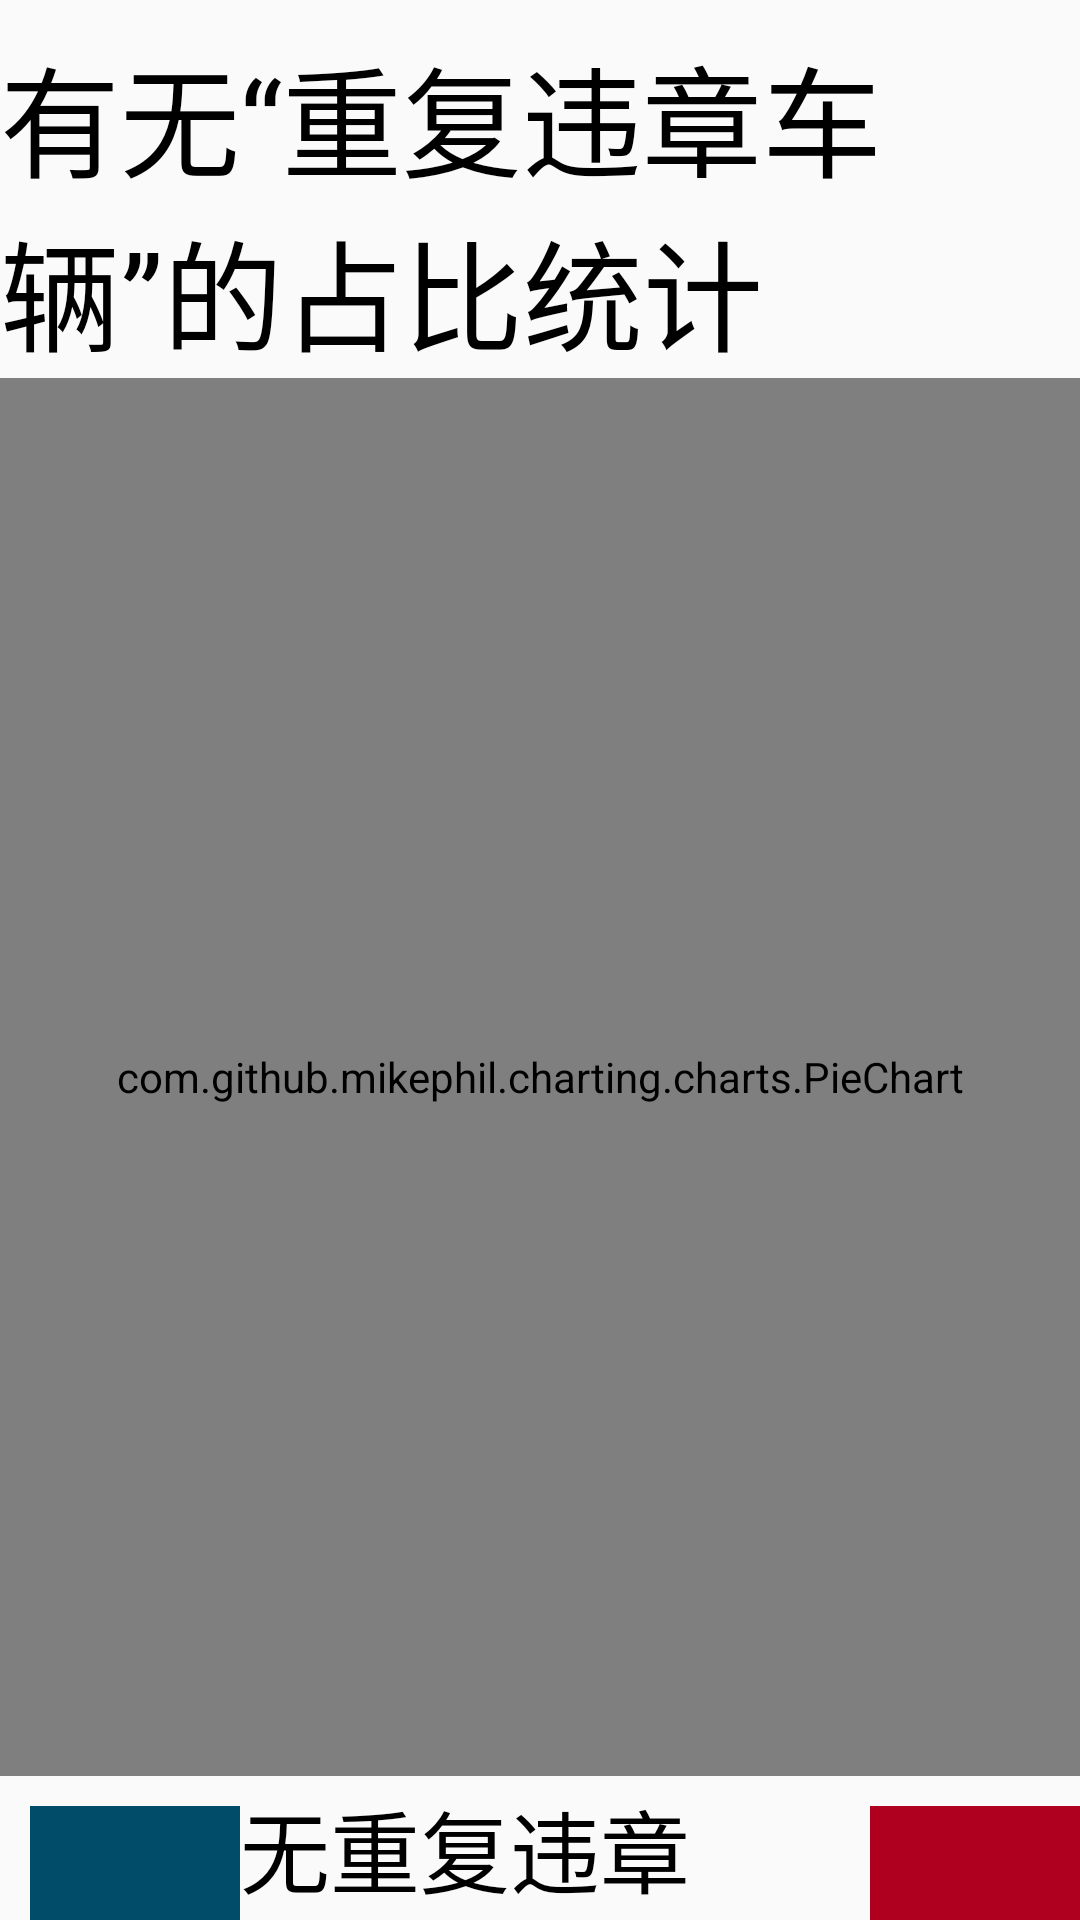

Write the Android layout XML for this screen, with the resource values it uses.
<!-- AndroidManifest.xml: application theme Theme.ShiYiDaoShiSan -->
<!-- res/layout/sjfx_yemian3.xml -->
<?xml version="1.0" encoding="utf-8"?>
<LinearLayout xmlns:android="http://schemas.android.com/apk/res/android"
    android:layout_width="match_parent"
    android:layout_height="match_parent"
    android:orientation="vertical">
    <TextView
        android:layout_marginTop="10dp"
        android:layout_gravity="center"
        android:layout_width="wrap_content"
        android:layout_height="wrap_content"
        android:textSize="40sp"
        android:textColor="@color/black"
        android:text="有无“重复违章车辆”的占比统计"/>

    <com.github.mikephil.charting.charts.PieChart
        android:id="@+id/tuoxing"
        android:layout_width="match_parent"
        android:layout_height="466dp" />
    <LinearLayout
        android:layout_gravity="center_horizontal"
        android:layout_width="wrap_content"
        android:layout_height="wrap_content"
        android:background="@drawable/anniu_beij2"
        >
        <ImageView
            android:layout_marginTop="10dp"
            android:layout_marginLeft="10dp"
            android:layout_marginBottom="10dp"
            android:layout_width="70dp"
            android:layout_height="50dp"
            android:background="@color/material_dynamic_primary30"/>
        <TextView
            android:layout_gravity="center"
            android:layout_width="wrap_content"
            android:layout_height="wrap_content"
            android:textSize="30sp"
            android:text="无重复违章"
            android:textColor="@color/black"/>
        <ImageView
            android:layout_marginLeft="60dp"
            android:layout_marginTop="10dp"
            android:layout_marginBottom="10dp"
            android:layout_width="70dp"
            android:layout_height="50dp"
            android:background="@color/design_default_color_error"/>
        <TextView
            android:layout_gravity="center"
            android:layout_width="wrap_content"
            android:layout_height="wrap_content"
            android:textSize="30sp"
            android:text="有重复违章"
            android:textColor="@color/black"/>

    </LinearLayout>

</LinearLayout>
<!-- resources referenced by this layout -->
<resources>
  <style name="Theme.ShiYiDaoShiSan" parent="Theme.MaterialComponents.DayNight.NoActionBar.Bridge">
          
          <item name="colorPrimary">@color/purple_500</item>
          <item name="colorPrimaryVariant">@color/purple_700</item>
          <item name="colorOnPrimary">@color/white</item>
          
          <item name="colorSecondary">@color/teal_200</item>
          <item name="colorSecondaryVariant">@color/teal_700</item>
          <item name="colorOnSecondary">@color/black</item>
          
          <item name="android:statusBarColor">?attr/colorPrimaryVariant</item>
          
      </style>
  <!-- not gathered from this repository: default colours our renderer supplied (Android Studio template values) -->
  <color name="purple_500">#FF6200EE</color>
  <color name="purple_700">#FF3700B3</color>
  <color name="teal_200">#FF03DAC5</color>
  <color name="teal_700">#FF018786</color>
  <color name="black">#FF000000</color>
  <color name="white">#FFFFFFFF</color>
</resources>
